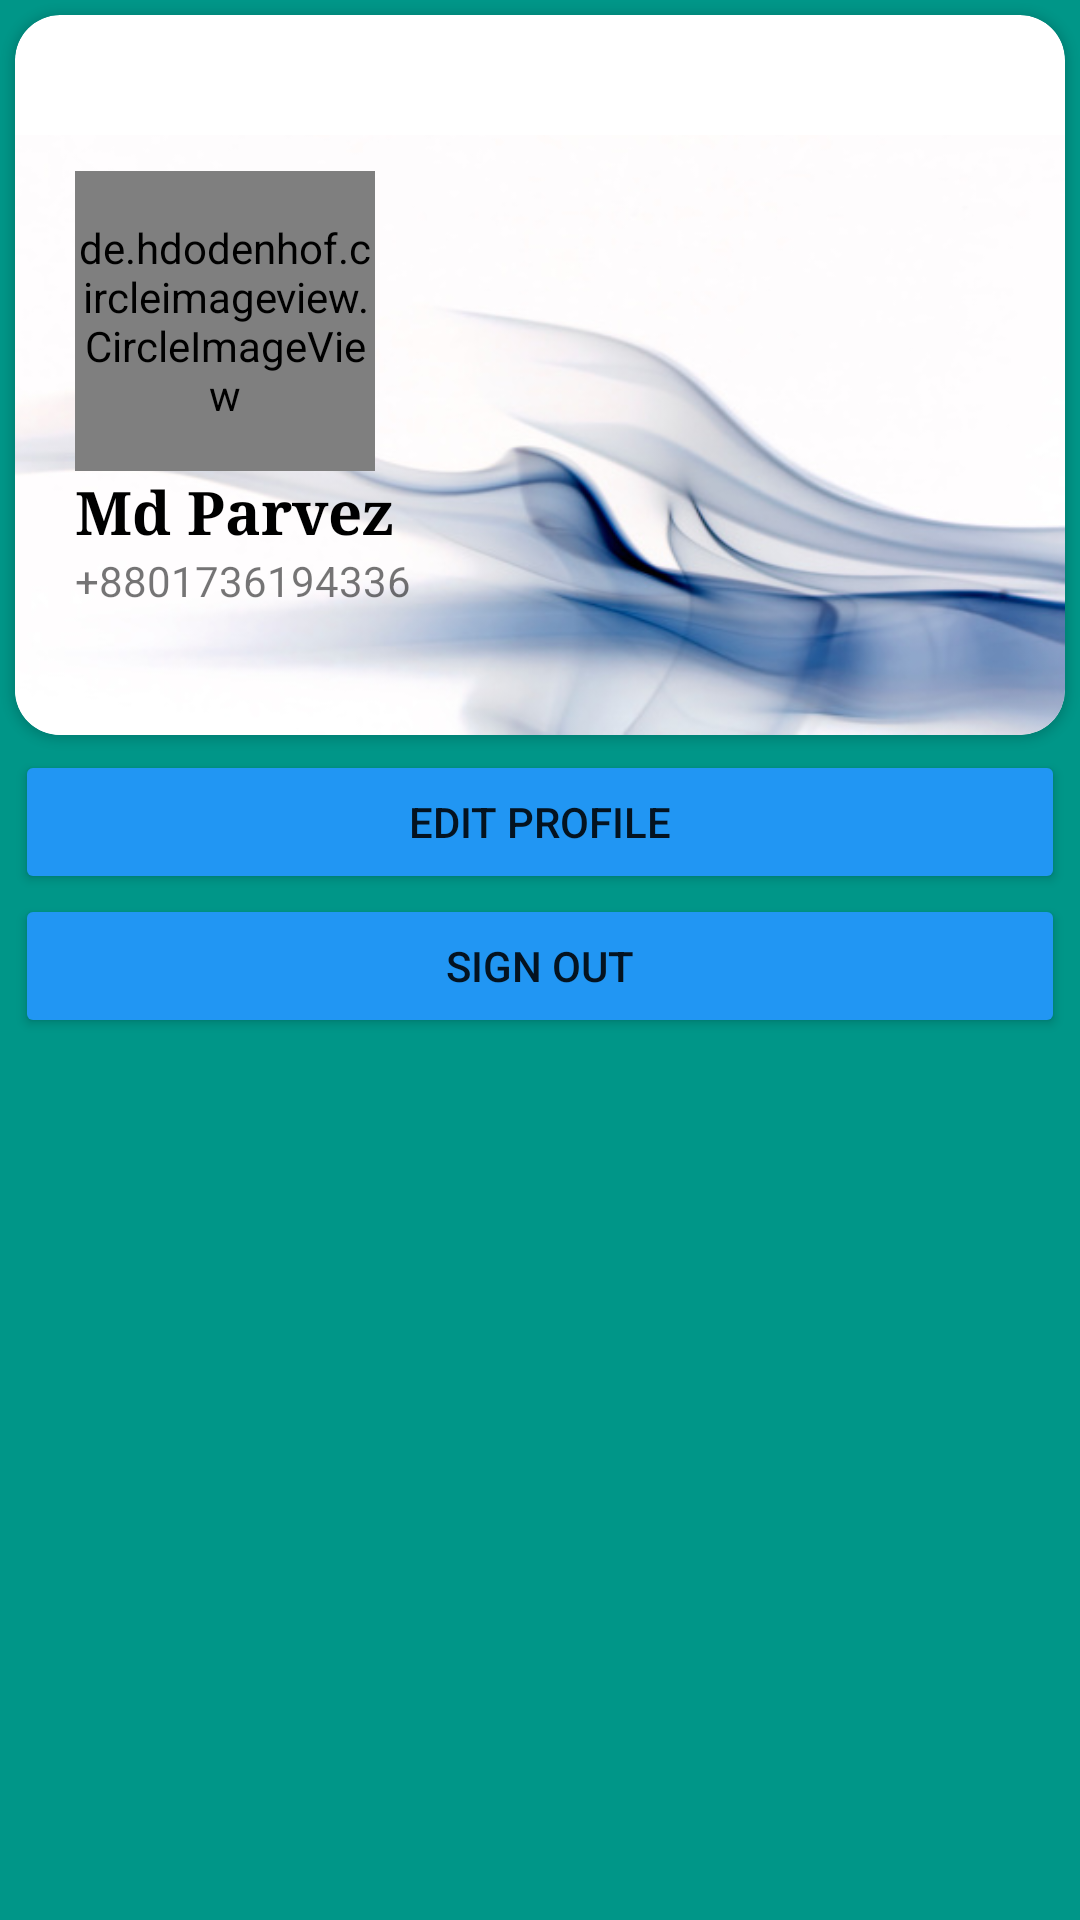

Here is an Android app screen rendered from its layout file. Give the layout XML and the strings, colors and styles it references.
<!-- AndroidManifest.xml: application theme Theme.DreamProjectTen -->
<!-- res/layout/fragment_account.xml -->
<?xml version="1.0" encoding="utf-8"?>
<LinearLayout xmlns:android="http://schemas.android.com/apk/res/android"
    xmlns:app="http://schemas.android.com/apk/res-auto"
    xmlns:tools="http://schemas.android.com/tools"
    android:layout_width="match_parent"
    android:layout_height="match_parent"
    android:orientation="vertical"
    android:background="#009688"
    tools:context=".AccountFragment">


    <androidx.cardview.widget.CardView
        android:layout_width="match_parent"
        android:layout_height="wrap_content"
        android:layout_margin="5dp"
        android:elevation="10dp"
        app:cardCornerRadius="15dp">

        <LinearLayout
            android:layout_width="fill_parent"
            android:layout_height="200dp"
            android:paddingLeft="20dp"
            android:layout_marginTop="40dp"
            android:background="@drawable/accountgb"
            android:gravity="center_vertical"
            android:orientation="vertical">

            <de.hdodenhof.circleimageview.CircleImageView
                android:id="@+id/profileImageView"
                android:layout_width="100dp"
                android:layout_height="100dp"
                android:src="@drawable/profile"
                app:civ_border_color="#D3C8D5"
                app:civ_border_width="4dp" />

            <TextView
                android:id="@+id/nameTV"
                android:layout_width="wrap_content"
                android:layout_height="wrap_content"
                android:typeface="serif"
                android:text="Md Parvez"
                android:textColor="@color/black"
                android:textSize="20dp"
                android:textStyle="bold" />


            <TextView
                android:text="+8801736194336"
                android:id="@+id/phoneTV"
                android:layout_width="wrap_content"
                android:layout_height="wrap_content"
                android:layout_marginBottom="30dp"
                android:typeface="normal" />


        </LinearLayout>


    </androidx.cardview.widget.CardView>

    <Button
        android:id="@+id/editProfileBTNid"
        android:layout_marginRight="5dp"
        android:layout_marginLeft="5dp"
        android:text="Edit Profile"
        android:backgroundTint="#2196F3"
        android:layout_width="match_parent"
        android:layout_height="wrap_content"/>
    <Button
        android:id="@+id/signOut"
        android:layout_marginRight="5dp"
        android:layout_marginLeft="5dp"
        android:text="Sign Out"
        android:backgroundTint="#2196F3"
        android:layout_width="match_parent"
        android:layout_height="wrap_content"/>



</LinearLayout>
<!-- resources referenced by this layout -->
<resources>
  <!-- drawable accountgb: jpg bitmap (drawable, 33757 bytes) -->
  <style name="Theme.DreamProjectTen" parent="Theme.MaterialComponents.DayNight.DarkActionBar">
          
          <item name="colorPrimary">@color/purple_500</item>
          <item name="colorPrimaryVariant">@color/purple_700</item>
          <item name="colorOnPrimary">@color/white</item>
          
          <item name="colorSecondary">@color/teal_200</item>
          <item name="colorSecondaryVariant">@color/teal_700</item>
          <item name="colorOnSecondary">@color/black</item>
          
          <item name="android:statusBarColor" tools:targetApi="l">?attr/colorPrimaryVariant</item>
          
      </style>
  <!-- not gathered from this repository: default colours our renderer supplied (Android Studio template values) -->
  <color name="purple_500">#FF6200EE</color>
  <color name="purple_700">#FF3700B3</color>
  <color name="teal_200">#FF03DAC5</color>
  <color name="teal_700">#FF018786</color>
  <color name="black">#FF000000</color>
  <color name="white">#FFFFFFFF</color>
</resources>
